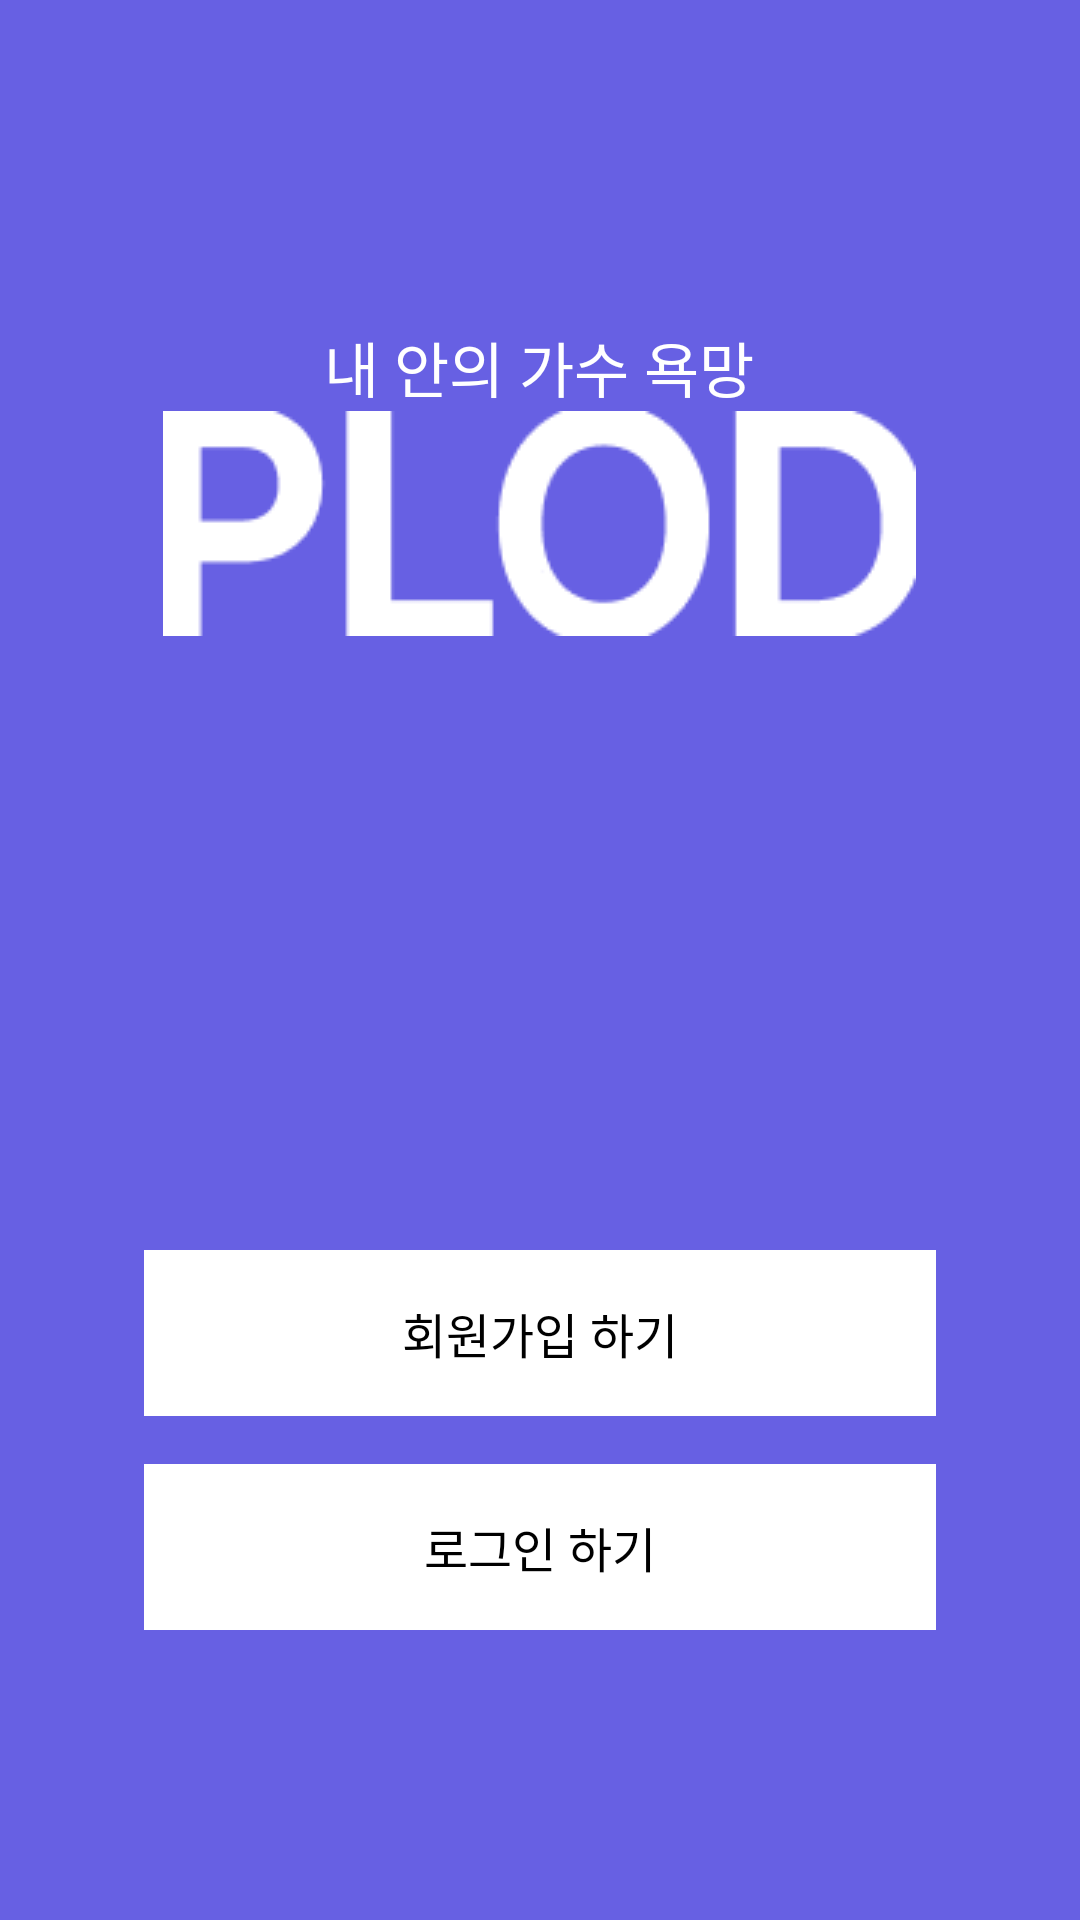

This screen was rendered from an Android layout file. Write that file and the resources it references.
<!-- AndroidManifest.xml: application theme Theme.Plod -->
<!-- res/layout/fragment_login_selection.xml -->
<?xml version="1.0" encoding="utf-8"?>
<LinearLayout xmlns:android="http://schemas.android.com/apk/res/android"
    xmlns:app="http://schemas.android.com/apk/res-auto"
    xmlns:tools="http://schemas.android.com/tools"
    android:layout_width="match_parent"
    android:layout_height="match_parent"
    android:background="@color/color_main"
    android:orientation="vertical"
    android:weightSum="2"
    tools:context=".login.selection.LoginSelectionFragment">


    <RelativeLayout
        android:layout_width="match_parent"
        android:layout_height="0dp"
        android:layout_weight="1">

        <TextView
            android:layout_width="wrap_content"
            android:layout_height="wrap_content"
            android:layout_centerInParent="true"
            android:gravity="center"
            android:text="@string/login_selection_text"
            android:textColor="@color/white"
            android:textSize="20sp"
            app:drawableBottomCompat="@drawable/logo_plod" />
    </RelativeLayout>


    <LinearLayout
        android:layout_width="match_parent"
        android:layout_height="0dp"
        android:layout_weight="1"
        android:gravity="center"
        android:orientation="vertical">

        <TextView
            android:id="@+id/tv_sign_up"
            android:layout_width="match_parent"
            android:layout_height="wrap_content"
            android:layout_marginHorizontal="48dp"
            android:layout_marginVertical="8dp"
            android:background="@color/white"
            android:gravity="center"
            android:paddingVertical="16dp"
            android:text="@string/sign_up"
            android:textColor="@color/black"
            android:textSize="16sp" />

        <TextView
            android:id="@+id/tv_sign_in"
            android:layout_width="match_parent"
            android:layout_height="wrap_content"
            android:layout_marginHorizontal="48dp"
            android:layout_marginVertical="8dp"
            android:background="@color/white"
            android:gravity="center"
            android:paddingVertical="16dp"
            android:text="@string/sign_in"
            android:textColor="@color/black"
            android:textSize="16sp" />
    </LinearLayout>
</LinearLayout>
<!-- resources referenced by this layout -->
<resources>
  <color name="black">#FF000000</color>
  <color name="color_main">#FF6760E3</color>
  <color name="white">#FFFFFFFF</color>
  <!-- drawable logo_plod: png bitmap (drawable, 2420 bytes) -->
  <string name="login_selection_text">내 안의 가수 욕망</string>
  <string name="sign_in">로그인 하기</string>
  <string name="sign_up">회원가입 하기</string>
  <style name="Theme.Plod" parent="Theme.MaterialComponents.DayNight.DarkActionBar">
          
          <item name="colorPrimary">@color/purple_500</item>
          <item name="colorPrimaryVariant">@color/purple_700</item>
          <item name="colorOnPrimary">@color/white</item>
          
          <item name="colorSecondary">@color/teal_200</item>
          <item name="colorSecondaryVariant">@color/teal_700</item>
          <item name="colorOnSecondary">@color/black</item>
          
          <item name="android:statusBarColor" tools:targetApi="l">?attr/colorPrimaryVariant</item>
          
      </style>
  <color name="purple_500">#FF6200EE</color>
  <color name="purple_700">#FF3700B3</color>
  <color name="teal_200">#FF03DAC5</color>
  <color name="teal_700">#FF018786</color>
</resources>
